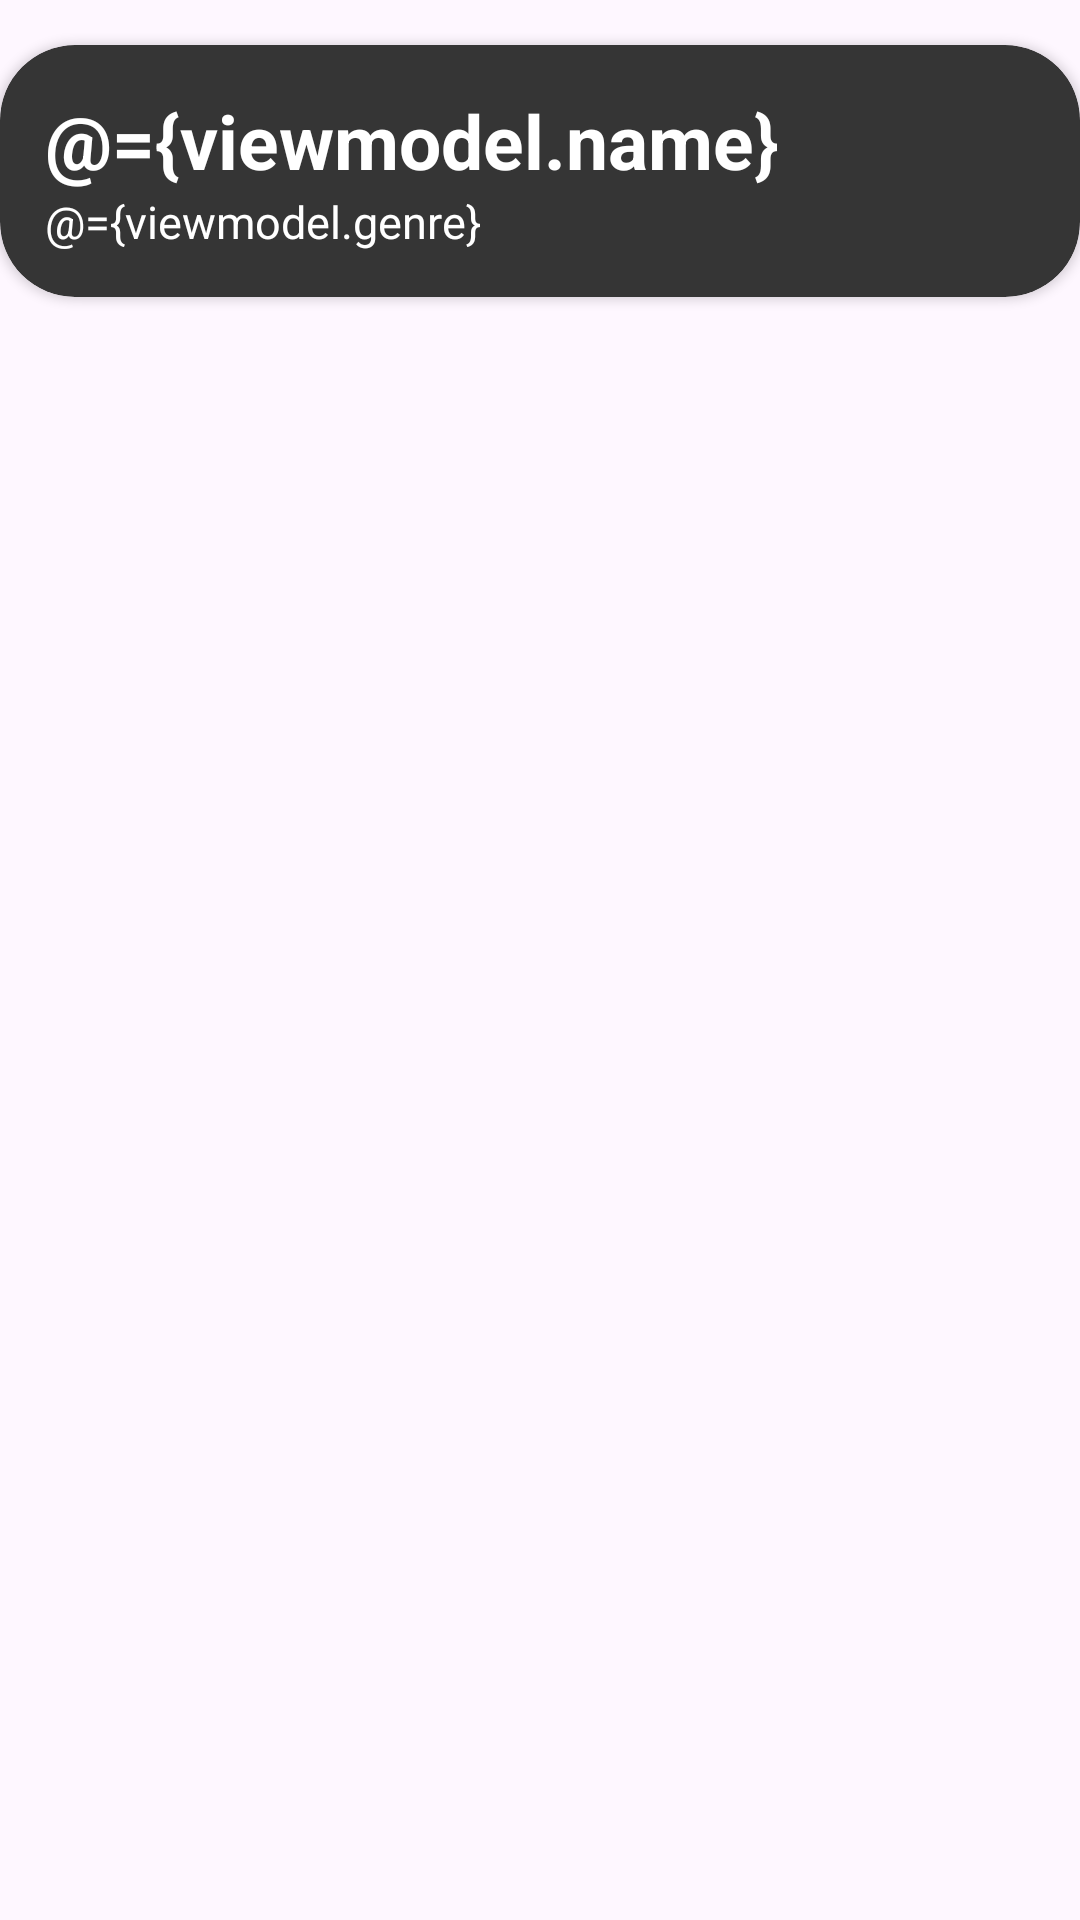

Write the Android layout XML for this screen, with the resource values it uses.
<!-- AndroidManifest.xml: application theme Theme.ParcialIIPDM -->
<!-- res/layout/newvideogameitem.xml -->
<?xml version="1.0" encoding="utf-8"?>
<layout>
    <data>
        <variable
            name="viewmodel"
            type="com.arivera.parcialiipdm.ui.videogamesviewmodel.VideogamesViewmodel" />
    </data>
    <FrameLayout xmlns:android="http://schemas.android.com/apk/res/android"
        xmlns:tools="http://schemas.android.com/tools"
        xmlns:app="http://schemas.android.com/apk/res-auto"
        android:layout_width="match_parent"
        android:layout_height="match_parent">

        <androidx.cardview.widget.CardView
            android:id="@+id/videogameItemCardview"
            android:layout_width="match_parent"
            android:layout_height="wrap_content"
            android:layout_marginTop="15dp"
            android:backgroundTint="@color/cardviewBackground"
            app:cardCornerRadius="25dp"
            >


            <LinearLayout
                android:layout_width="wrap_content"
                android:layout_height="wrap_content"
                android:orientation="vertical"
                android:padding="15dp"
                >

                <TextView
                    android:id="@+id/videogameName"
                    android:layout_width="match_parent"
                    android:layout_height="wrap_content"
                    android:text="@={viewmodel.name}"
                    tools:text="Videogame name"
                    android:textColor="@color/white"
                    android:textSize="25sp"
                    android:textStyle="bold"
                    />

                <TextView
                    android:id="@+id/videogameGenre"
                    android:layout_width="match_parent"
                    android:layout_height="wrap_content"
                    android:text="@={viewmodel.genre}"
                    tools:text="Videogame genre"
                    android:textColor="@color/white"
                    android:textSize="15sp"
                    />
            </LinearLayout>
        </androidx.cardview.widget.CardView>

    </FrameLayout>
</layout>
<!-- resources referenced by this layout -->
<resources>
  <color name="cardviewBackground">#353535</color>
  <color name="white">#FFFFFFFF</color>
  <style name="Theme.ParcialIIPDM" parent="Base.Theme.ParcialIIPDM" />
  <style name="Base.Theme.ParcialIIPDM" parent="Theme.Material3.DayNight.NoActionBar">
          
          
      </style>
</resources>
